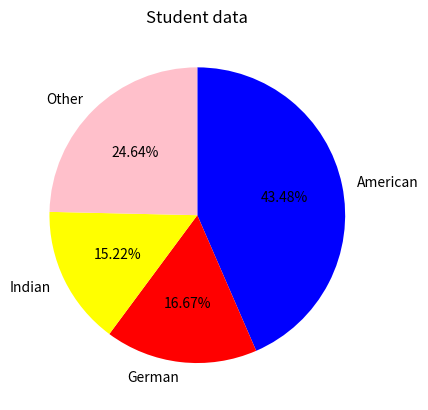

Source code (Python):
import matplotlib.pyplot as plt

nationalities = ['American' , 'German' , 'Indian' , 'Other']
student = [60,23,21,34]
color = ['blue','red','yellow' , 'pink']
plt.pie(student,labels=nationalities, autopct='%.2f%%',counterclock=False,startangle=90,colors=color)
plt.title("Student data")
plt.show()